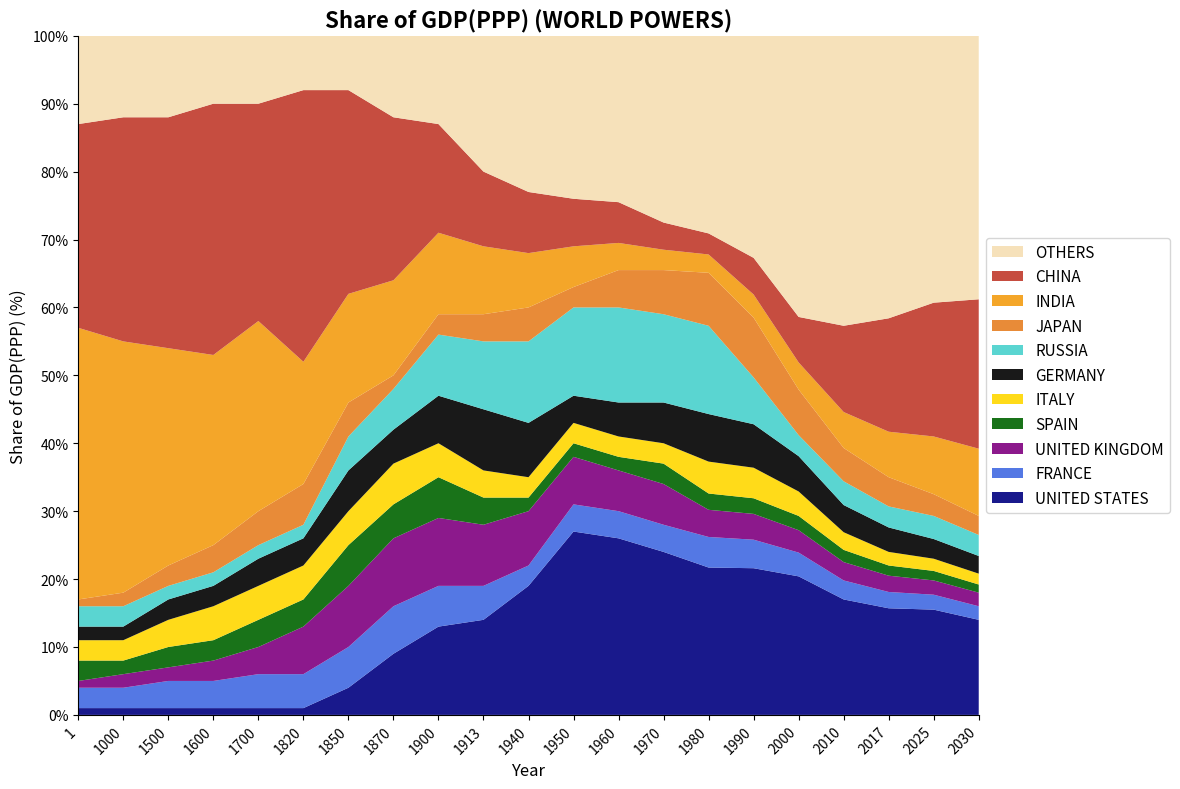

This chart was generated by the following Python code:
import matplotlib.pyplot as plt
import pandas as pd

# 1. Define the data extracted from the plot
# fmt: off
# This entire block will not be formatted by Ruff
data = {
    'Year':           [1,   1000, 1500, 1600, 1700, 1820, 1850, 1870, 1900, 1913, 1940, 1950, 1960, 1970, 1980, 1990, 2000, 2010, 2017, 2025, 2030],
    'OTHERS':         [17,  17,   16,   14,   14,   13,   13,   14,   25,   34,   23,   34,   34,   34,   35,   40,   42,   43,   42,    40,   39],
    'FRANCE':         [3,   3,    4,    4,    5,    5,    6,    7,    6,    5,    3,    4,    4,    4,    4.5,  4.2,  3.5,  2.8,  2.4,  2.2,  2.0],
    'UNITED KINGDOM': [1,   2,    2,    3,    4,    7,    9,    10,   10,   9,    8,    7,    6,    6,    4.0,  3.8,  3.3,  2.7,  2.4,  2.1,  2.0],
    'SPAIN':          [3,   2,    3,    3,    4,    4,    6,    5,    6,    4,    2,    2,    2,    3,    2.4,  2.3,  2.1,  1.8,  1.5,  1.4,  1.2],
    'ITALY':          [3,   3,    4,    5,    5,    5,    5,    6,    5,    4,    3,    3,    3,    3,    4.7,  4.5,  3.6,  2.6,  2.0,  1.8,  1.6],
    'GERMANY':        [2,   2,    3,    3,    4,    4,    6,    5,    7,    9,    8,    4,    5,    6,    7.0,  6.4,  5.2,  4,    3.6,  2.9,  2.6],
    'RUSSIA':         [3,   3,    2,    2,    2,    2,    5,    6,    9,    10,   12,   13,   14,   13,   13.0, 6.9,  3.1,  3.5,  3.1,  3.4,  3.1],
    'JAPAN':          [1,   2,    3,    4,    5,    6,    5,    2,    3,    4,    5,    3,    5.5,  6.5,  7.8,  8.8,  6.7,  4.9,  4.3,  3.2,  2.8],
    'INDIA':          [40,  37,   32,   28,   28,   18,   16,   14,   12,   10,   8,    6,    4,    3,    2.7,  3.4,  4,    5.3,  6.7,  8.5,  9.9],
    'CHINA':          [30,  33,   34,   37,   32,   40,   30,   24,   16,   11,   9,    7,    6,    4,    3.1,  5.4,  6.7,  12.7, 16.7, 19.7, 22],
    'UNITED STATES':  [1,   1,    1,    1,    1,    1,    4,    9,    13,   14,   19,   27,   26,   24,   21.7, 21.6, 20.4, 17,   15.7, 15.5, 14]
}
# fmt: on

# 2. Create a Pandas DataFrame
df = pd.DataFrame(data)
df = df.set_index("Year")

# 3. Define the stacking order (bottom to top) and colors
# This order must match the legend from bottom to top
columns = [
    "UNITED STATES",
    "FRANCE",
    "UNITED KINGDOM",
    "SPAIN",
    "ITALY",
    "GERMANY",
    "RUSSIA",
    "JAPAN",
    "INDIA",
    "CHINA",
    "OTHERS",
]

# Approximate colors from the chart
colors = [
    "#000080",  # US (Navy)
    "#4169E1",  # FRANCE (RoyalBlue)
    "#800080",  # UK (Purple)
    "#006400",  # SPAIN (DarkGreen)
    "#FFD700",  # ITALY (Gold)
    "#000000",  # GERMANY (Black)
    "#48D1CC",  # RUSSIA (MediumTurquoise)
    "#E67E22",  # JAPAN (Carrot)
    "#F39C12",  # INDIA (Orange)
    "#C0392B",  # CHINA (Pomegranate)
    "#F5DEB3",  # OTHERS (Wheat)
]

# 4. Create the plot
fig, ax = plt.subplots(figsize=(14, 8))

# Generate the stackplot using index positions for x-axis
x_positions = range(len(df.index))
ax.stackplot(x_positions, df[columns].T, labels=columns, colors=colors, alpha=0.9)

# 5. Customize the plot to match the original
ax.set_title("Share of GDP(PPP) (WORLD POWERS)", fontsize=16, fontweight="bold")
ax.set_ylabel("Share of GDP(PPP) (%)", fontsize=12)
ax.set_xlabel("Year", fontsize=12)

# Set Y-axis limits and ticks
ax.set_ylim(0, 100)
ax.set_yticks(range(0, 101, 10))
ax.set_yticklabels([f"{y}%" for y in range(0, 101, 10)])

# Set X-axis limits and ticks to match the index positions
ax.set_xlim(0, len(df.index) - 1)
ax.set_xticks(x_positions)
ax.set_xticklabels(df.index, rotation=45, ha="right")

# Add legend to the right side of the plot
# We reverse the handles and labels to match the plot's stacking order (top to bottom)
handles, labels = ax.get_legend_handles_labels()
ax.legend(
    handles[::-1],
    labels[::-1],
    loc="center left",
    bbox_to_anchor=(1.0, 0.5),
    fontsize=11,
)

# Remove the top and right spines
ax.spines["top"].set_visible(False)
ax.spines["right"].set_visible(False)

# Adjust layout to prevent legend from being cut off
plt.tight_layout(rect=[0, 0, 0.85, 1])

# 6. Show the plot
plt.show()
